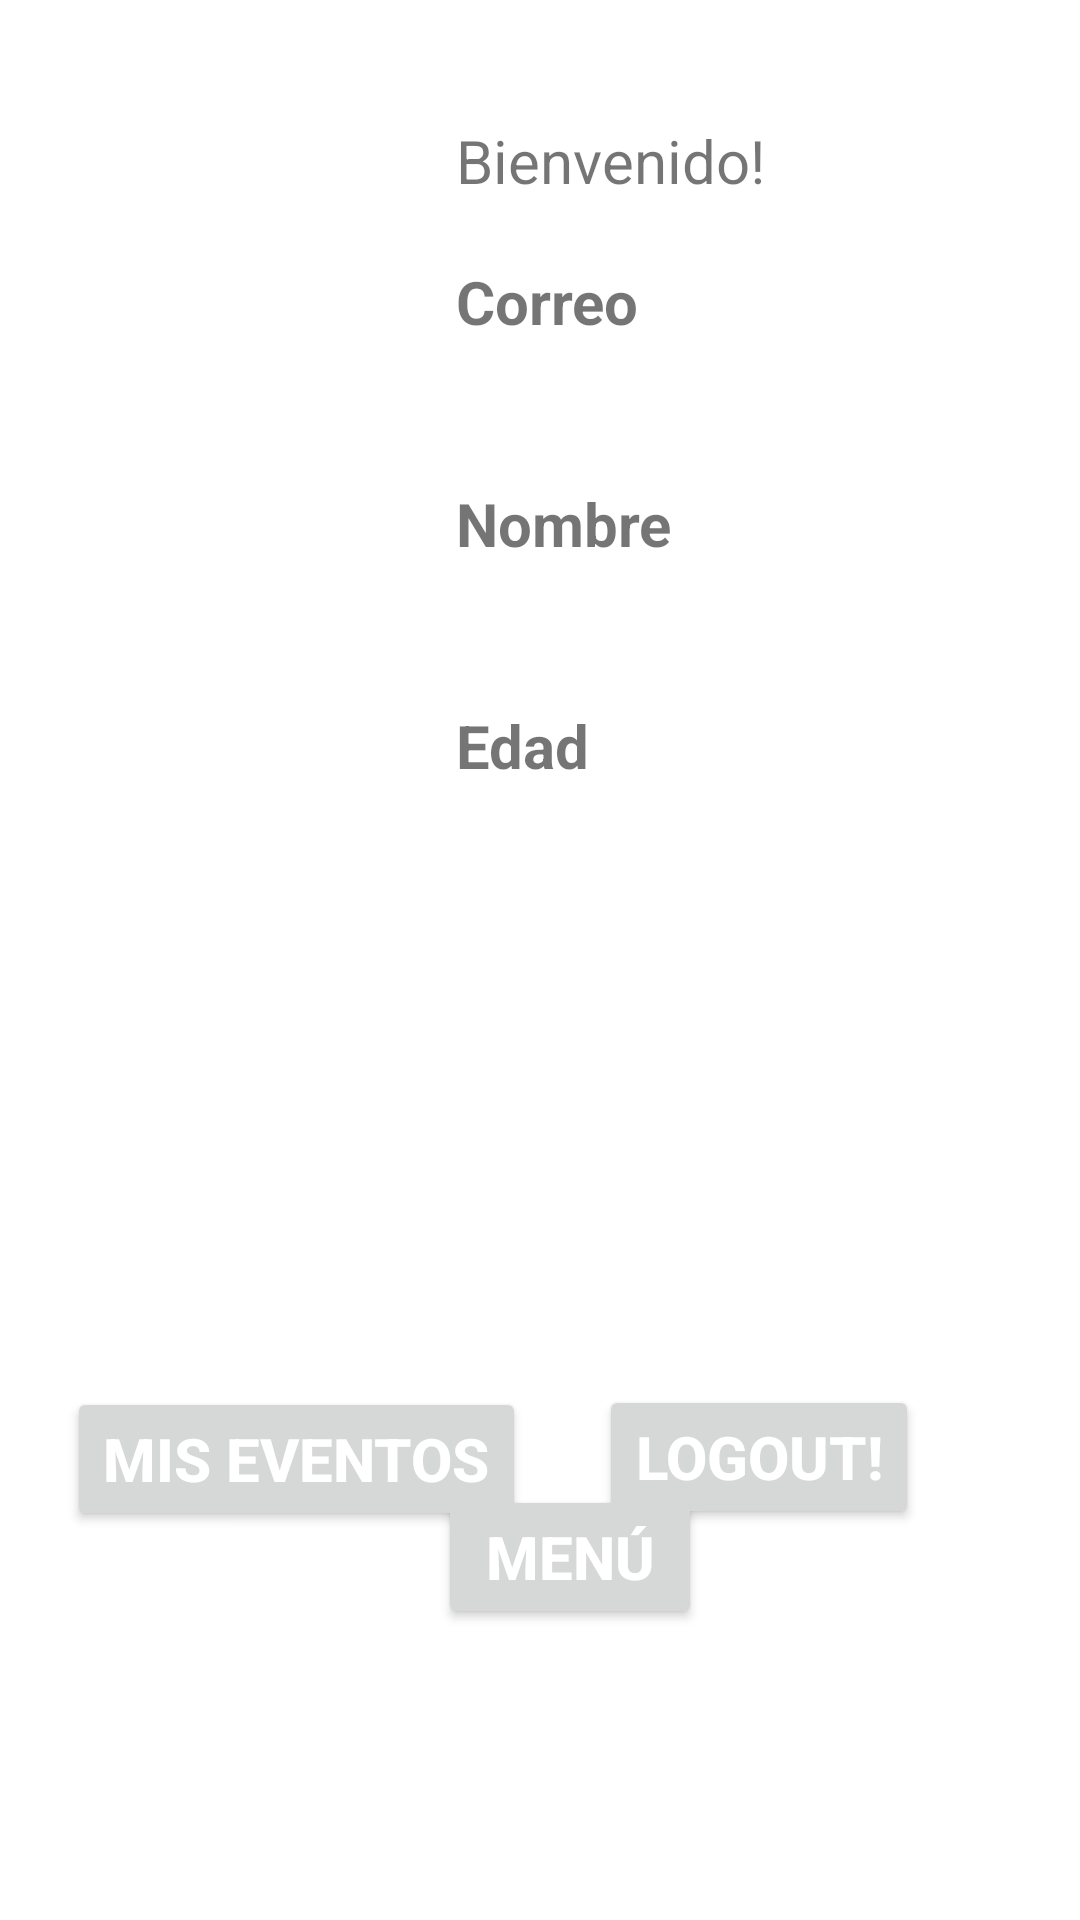

Produce the Android XML layout that renders to this screen, including the resource entries it uses.
<!-- AndroidManifest.xml: application theme Theme.CovidAmigo -->
<!-- res/layout/activity_profile.xml -->
<?xml version="1.0" encoding="utf-8"?>
<androidx.constraintlayout.widget.ConstraintLayout xmlns:android="http://schemas.android.com/apk/res/android"
    xmlns:app="http://schemas.android.com/apk/res-auto"
    xmlns:tools="http://schemas.android.com/tools"
    android:layout_width="match_parent"
    android:layout_height="match_parent"
    tools:context=".profile">

    <TextView
        android:id="@+id/greeting"
        android:layout_width="wrap_content"
        android:layout_height="wrap_content"
        android:layout_marginStart="152dp"
        android:layout_marginTop="40dp"
        android:text="@string/bienvenido"
        android:textSize="20sp"
        app:layout_constraintLeft_toLeftOf="parent"
        app:layout_constraintTop_toTopOf="parent" />


        <TextView
            android:id="@+id/emailTitle"
            android:layout_width="wrap_content"
            android:layout_height="wrap_content"
            android:text="@string/correo"
            android:textStyle="bold"
            app:layout_constraintTop_toBottomOf="@+id/greeting"
            app:layout_constraintLeft_toLeftOf="@+id/greeting"
            android:layout_marginTop="20dp"
            android:textSize="20sp" />

    <TextView
        android:id="@+id/email"
        android:layout_width="wrap_content"
        android:layout_height="wrap_content"
        android:layout_marginStart="30dp"
        android:textSize="20sp"
        app:layout_constraintLeft_toLeftOf="@+id/emailTitle"
        app:layout_constraintTop_toBottomOf="@+id/emailTitle" />

        <TextView
            android:id="@+id/NameTitle"
            android:layout_width="wrap_content"
            android:layout_height="wrap_content"
            android:text="@string/nombre"
            android:textStyle="bold"
            app:layout_constraintTop_toBottomOf="@+id/email"
            app:layout_constraintLeft_toLeftOf="@+id/greeting"
            android:layout_marginTop="20dp"
            android:textSize="20sp" />

        <TextView
            android:id="@+id/Name"
            android:layout_width="wrap_content"
            android:layout_height="wrap_content"
            app:layout_constraintTop_toBottomOf="@+id/NameTitle"
            app:layout_constraintLeft_toLeftOf="@+id/emailTitle"
            android:layout_marginLeft="30dp"
            android:textSize="20sp" />


        <TextView
            android:id="@+id/ageTitle"
            android:layout_width="wrap_content"
            android:layout_height="wrap_content"
            android:text="Edad"
            android:textStyle="bold"
            app:layout_constraintTop_toBottomOf="@+id/Name"
            app:layout_constraintLeft_toLeftOf="@+id/NameTitle"
            android:layout_marginTop="20dp"
            android:textSize="20sp" />

        <TextView
            android:id="@+id/age"
            android:layout_width="wrap_content"
            android:layout_height="wrap_content"
            app:layout_constraintTop_toBottomOf="@+id/ageTitle"
            app:layout_constraintLeft_toLeftOf="@+id/NameTitle"
            android:layout_marginLeft="30dp"
            android:textSize="20sp" /><![CDATA[


        />







    ]]>

    <Button
        android:id="@+id/signOut"
        android:layout_width="wrap_content"
        android:layout_height="wrap_content"
        android:layout_below="@+id/age"
        android:layout_alignParentEnd="true"
        android:layout_marginTop="334dp"
        android:onClick="logout"
        android:text="Logout!"
        android:textColor="@color/white"
        android:textSize="20sp"
        android:textStyle="bold"
        app:layout_constraintBottom_toBottomOf="parent"
        app:layout_constraintHorizontal_bias="0.788"
        app:layout_constraintLeft_toLeftOf="parent"
        app:layout_constraintRight_toRightOf="parent"
        app:layout_constraintTop_toTopOf="parent"
        app:layout_constraintVertical_bias="0.495" />

    <Button
        android:id="@+id/signOut4"
        android:layout_width="wrap_content"
        android:layout_height="wrap_content"
        android:layout_below="@+id/age"
        android:layout_marginTop="339dp"
        android:layout_toStartOf="@+id/signOut"
        android:onClick="misEventos"
        android:text="Mis eventos"
        android:textColor="@color/white"
        android:textSize="20sp"
        android:textStyle="bold"
        app:layout_constraintBottom_toBottomOf="parent"
        app:layout_constraintHorizontal_bias="0.108"
        app:layout_constraintLeft_toLeftOf="parent"
        app:layout_constraintRight_toRightOf="parent"
        app:layout_constraintTop_toTopOf="parent"
        app:layout_constraintVertical_bias="0.488" />

    <Button
        android:id="@+id/signOut5"
        android:layout_width="wrap_content"
        android:layout_height="wrap_content"
        android:layout_marginTop="50dp"
        android:onClick="menu"
        android:text="Menú"
        android:textColor="@color/white"
        android:textSize="20sp"
        android:textStyle="bold"
        app:layout_constraintBottom_toBottomOf="parent"
        app:layout_constraintHorizontal_bias="0.537"
        app:layout_constraintLeft_toLeftOf="parent"
        app:layout_constraintRight_toRightOf="parent"
        app:layout_constraintTop_toTopOf="parent"
        app:layout_constraintVertical_bias="0.821" />


</androidx.constraintlayout.widget.ConstraintLayout>
<!-- resources referenced by this layout -->
<resources>
  <color name="white">#FFFFFFFF</color>
  <string name="bienvenido">Bienvenido!</string>
  <string name="correo">Correo</string>
  <string name="nombre">Nombre</string>
  <style name="Theme.CovidAmigo" parent="Theme.MaterialComponents.DayNight.NoActionBar">
          
          <item name="colorPrimary">@color/a6</item>
          <item name="colorPrimaryVariant">@color/a3</item>
          <item name="colorOnPrimary">@color/white</item>
          
          <item name="colorSecondary">@color/teal_200</item>
          <item name="colorSecondaryVariant">@color/teal_700</item>
          <item name="colorOnSecondary">@color/black</item>
          
          <item name="android:statusBarColor" tools:targetApi="l">?attr/colorPrimaryVariant</item>
          
      </style>
  <color name="a6">#66E6DA</color>
  <color name="a3">#68ABAC</color>
  <color name="teal_200">#FF03DAC5</color>
  <color name="teal_700">#FF018786</color>
  <color name="black">#FF000000</color>
</resources>
